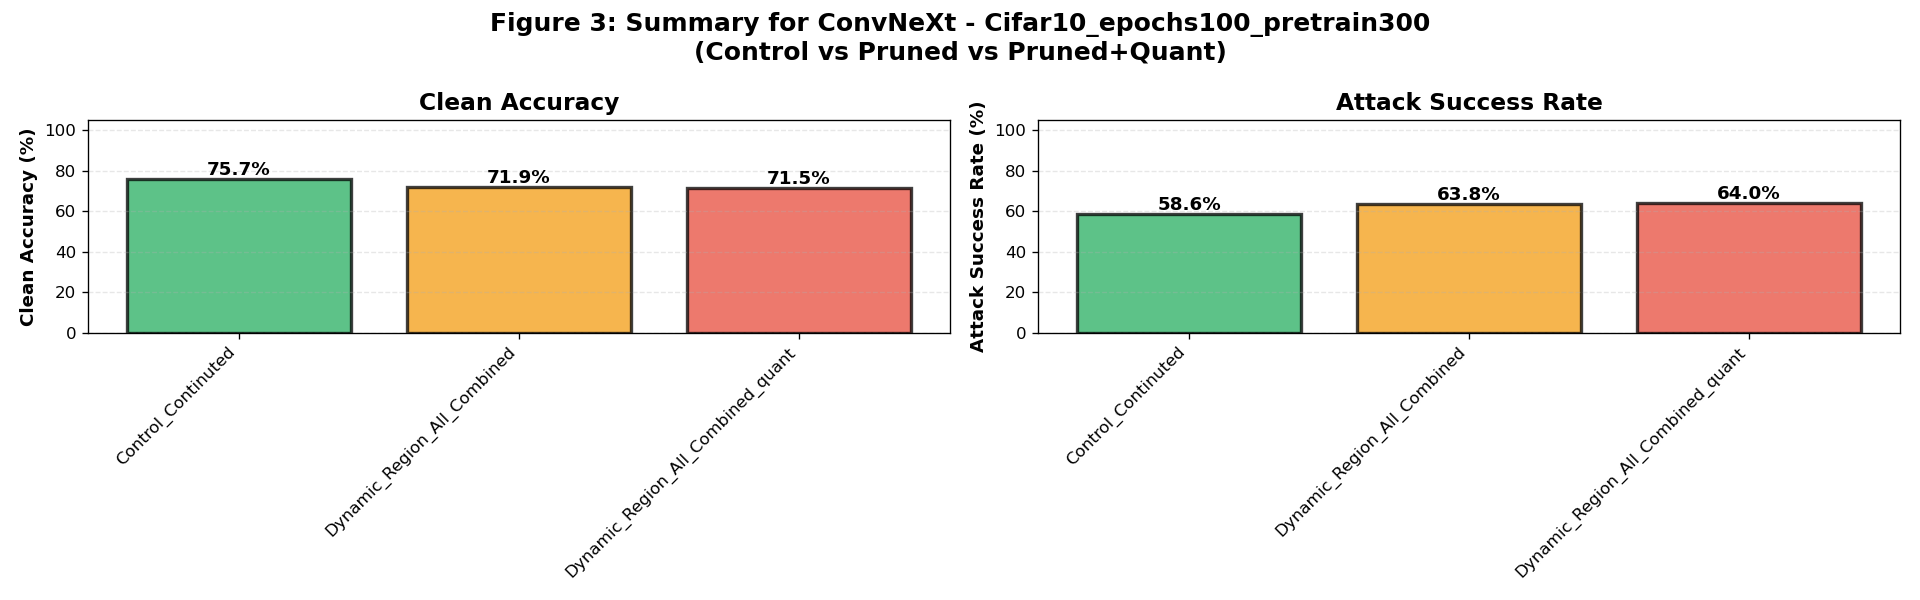

Data behind this chart, as committed beside it:
model, dataset, variant, clean_accuracy_mean, clean_accuracy_std, attack_success_rate_mean, attack_success_rate_std, sample_count, model_count
ConvNeXt, Cifar10_epochs100_pretrain300, Control_Continuted, 75.68, 0.0, 58.63, 18.96, 4, 1
ConvNeXt, Cifar10_epochs100_pretrain300, Dynamic_Region_All_Combined, 71.87, 0.0, 63.77, 16.42, 4, 1
ConvNeXt, Cifar10_epochs100_pretrain300, Dynamic_Region_All_Combined_quant, 71.5, 0.0, 63.98, 16.54, 4, 1
